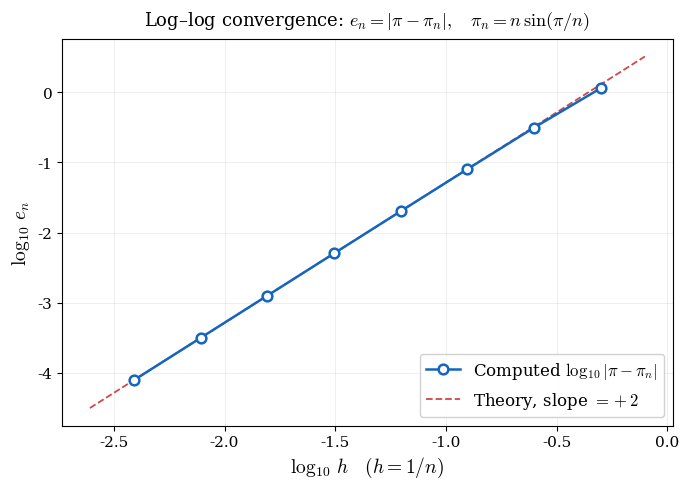

Generate this figure with matplotlib:
import numpy as np
import matplotlib
import matplotlib.pyplot as plt

matplotlib.rcParams['font.family'] = 'serif'
matplotlib.rcParams['mathtext.fontset'] = 'cm'

# ---------- 数据计算 ----------
n_arr = np.array([2, 4, 8, 16, 32, 64, 128, 256], dtype=float)
h_arr = 1.0 / n_arr                      # h = 1/n
pi_n  = n_arr * np.sin(np.pi / n_arr)
e_n   = np.abs(np.pi - pi_n)

# 过滤误差达到机器精度的点
mask  = e_n > 1e-15
h_use = h_arr[mask]
e_use = e_n[mask]

log_h = np.log10(h_use)                   # 横坐标: log₁₀(h), 从小到大
log_e = np.log10(e_use)                   # 纵坐标: log₁₀(e_n)

# ---------- 理论参考线 ----------
# log₁₀(e) = log₁₀(π³/6) + 2·log₁₀(h)   斜率 = +2
intercept = np.log10(np.pi**3 / 6.0)
x_ref = np.linspace(log_h.min() - 0.2, log_h.max() + 0.2, 300)
y_ref = intercept + 2.0 * x_ref

# ---------- 绘图 ----------
fig, ax = plt.subplots(figsize=(7, 5))

ax.plot(log_h, log_e, 'o-',
        color='#1565C0', linewidth=1.8, markersize=7,
        markerfacecolor='white', markeredgewidth=1.8,
        markeredgecolor='#1565C0', zorder=3,
        label=r'Computed $\log_{10}|\pi - \pi_n|$')

ax.plot(x_ref, y_ref, '--',
        color='#C62828', linewidth=1.3, alpha=0.85, zorder=2,
        label=r'Theory, slope $= +2$')

ax.set_xlabel(r'$\log_{10}\, h\quad (h=1/n)$', fontsize=14)
ax.set_ylabel(r'$\log_{10}\, e_n$', fontsize=14)
ax.set_title(r'Log–log convergence: $e_n = |\pi - \pi_n|, \quad '
             r'\pi_n = n\,\sin(\pi/n)$',
             fontsize=13, pad=10)

ax.legend(fontsize=12, loc='lower right', framealpha=0.9)
ax.grid(True, which='major', linewidth=0.5, alpha=0.3)
ax.tick_params(labelsize=11)

plt.tight_layout()
plt.savefig('pi_loglog_plot.png', dpi=150, bbox_inches='tight')
plt.show()
